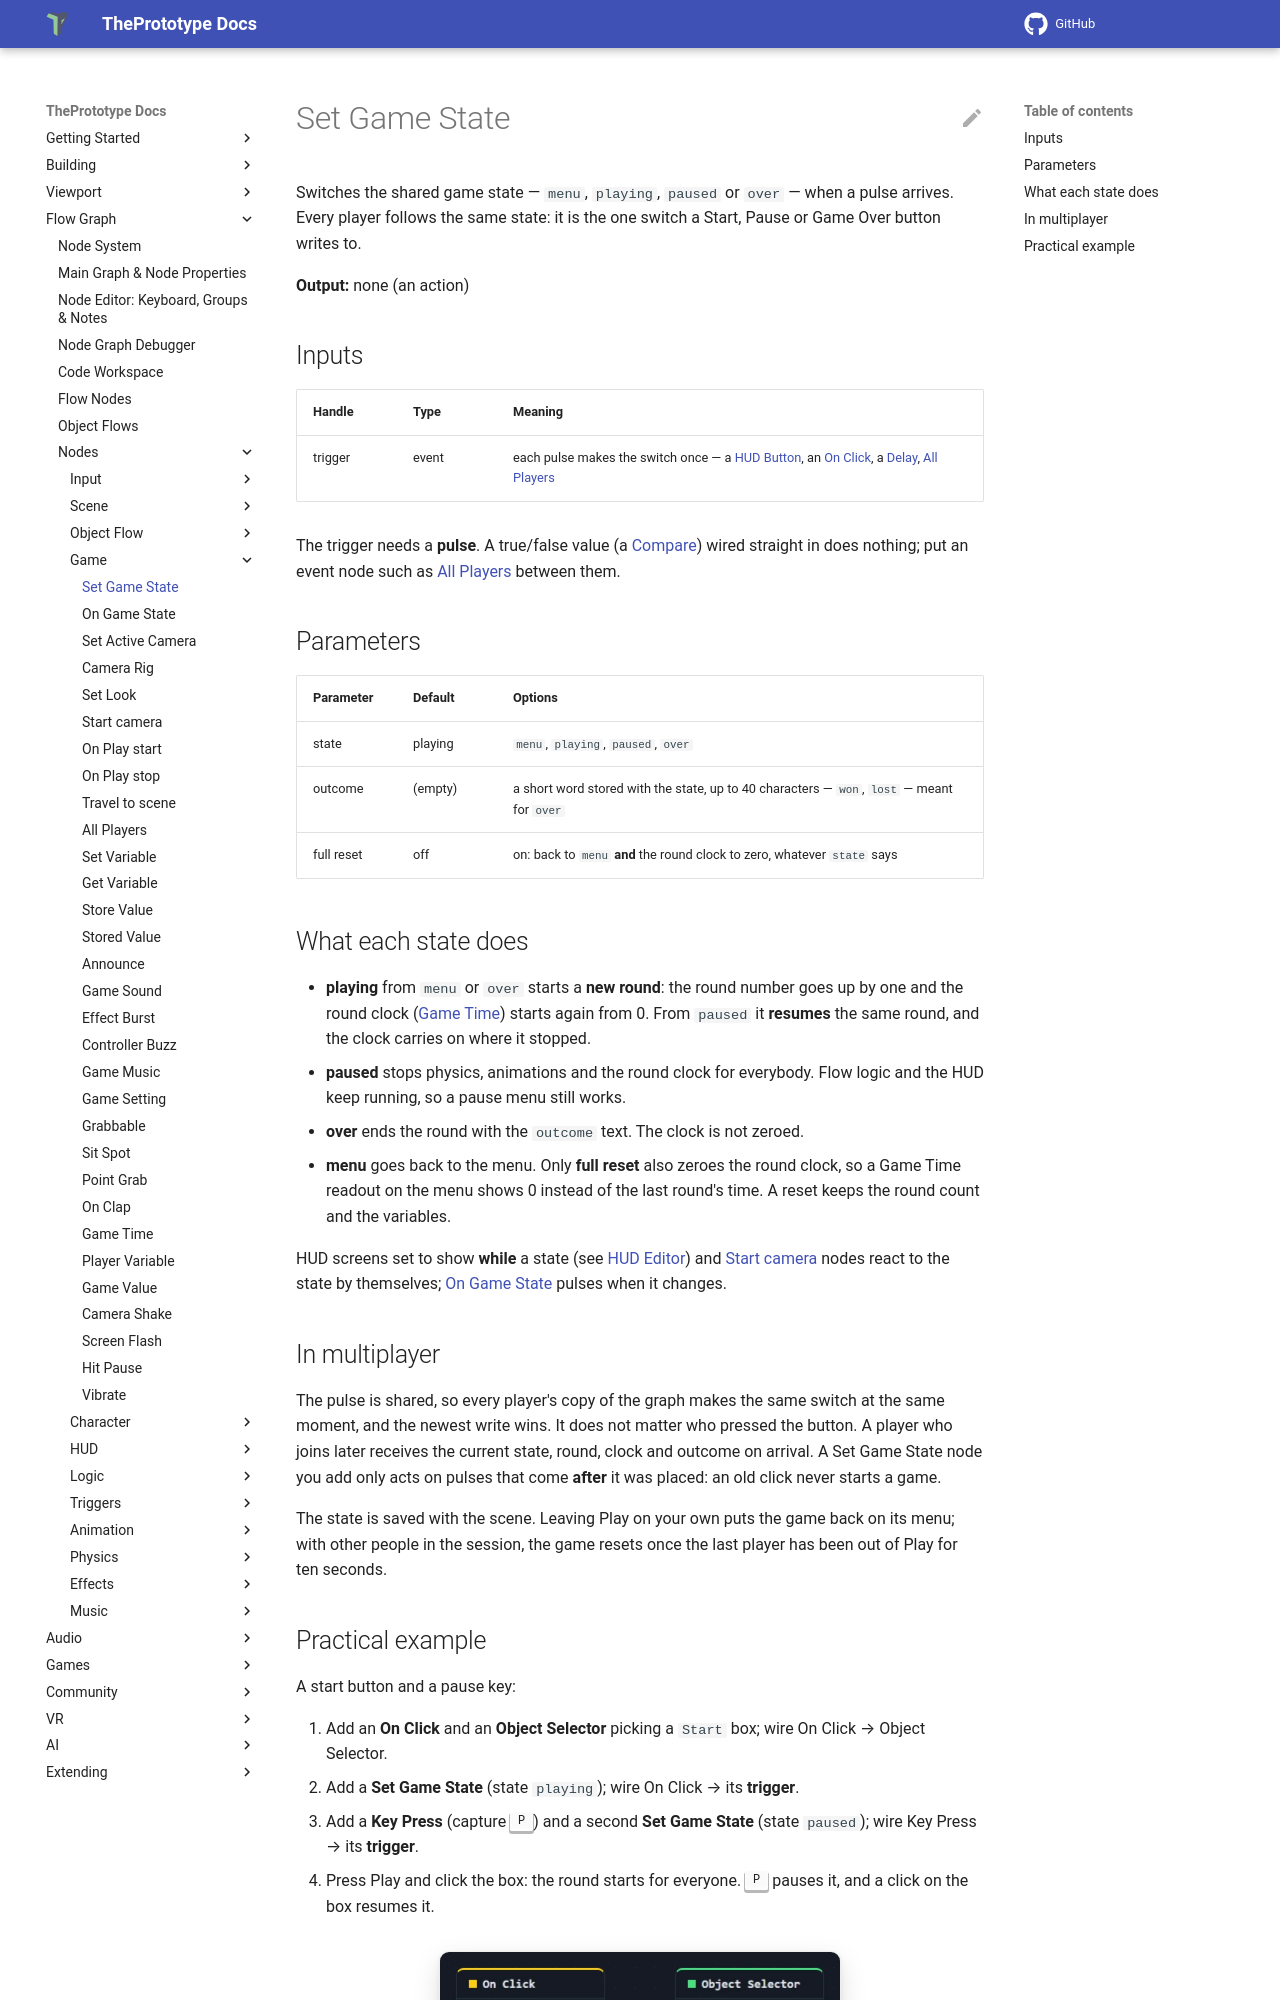

repository: theprototype-app/docs · page: nodes/setgamestate/index.html · generator: mkdocs

# Set Game State

Switches the shared game state — `menu`, `playing`, `paused` or `over` — when a pulse arrives.
Every player follows the same state: it is the one switch a Start, Pause or Game Over button
writes to.

**Output:** none (an action)

## Inputs

| Handle | Type | Meaning |
|---|---|---|
| trigger | event | each pulse makes the switch once — a [HUD Button](hudbutton.md), an [On Click](onclick.md), a [Delay](delay.md), [All Players](allplayers.md) |

The trigger needs a **pulse**. A true/false value (a [Compare](compare.md)) wired straight in
does nothing; put an event node such as [All Players](allplayers.md) between them.

## Parameters

| Parameter | Default | Options |
|---|---|---|
| state | playing | `menu`, `playing`, `paused`, `over` |
| outcome | (empty) | a short word stored with the state, up to 40 characters — `won`, `lost` — meant for `over` |
| full reset | off | on: back to `menu` **and** the round clock to zero, whatever `state` says |

## What each state does

- **playing** from `menu` or `over` starts a **new round**: the round number goes up by one and
  the round clock ([Game Time](gametime.md)) starts again from 0. From `paused` it **resumes**
  the same round, and the clock carries on where it stopped.
- **paused** stops physics, animations and the round clock for everybody. Flow logic and the HUD
  keep running, so a pause menu still works.
- **over** ends the round with the `outcome` text. The clock is not zeroed.
- **menu** goes back to the menu. Only **full reset** also zeroes the round clock, so a Game Time
  readout on the menu shows 0 instead of the last round's time. A reset keeps the round count and
  the variables.

HUD screens set to show **while** a state (see [HUD Editor](../hud-editor.md)) and
[Start camera](gamestart.md) nodes react to the state by themselves; [On Game State](ongamestate.md)
pulses when it changes.

## In multiplayer

The pulse is shared, so every player's copy of the graph makes the same switch at the same
moment, and the newest write wins. It does not matter who pressed the button. A player who joins
later receives the current state, round, clock and outcome on arrival. A Set Game State node you
add only acts on pulses that come **after** it was placed: an old click never starts a game.

The state is saved with the scene. Leaving Play on your own puts the game back on its menu; with
other people in the session, the game resets once the last player has been out of Play for ten
seconds.
